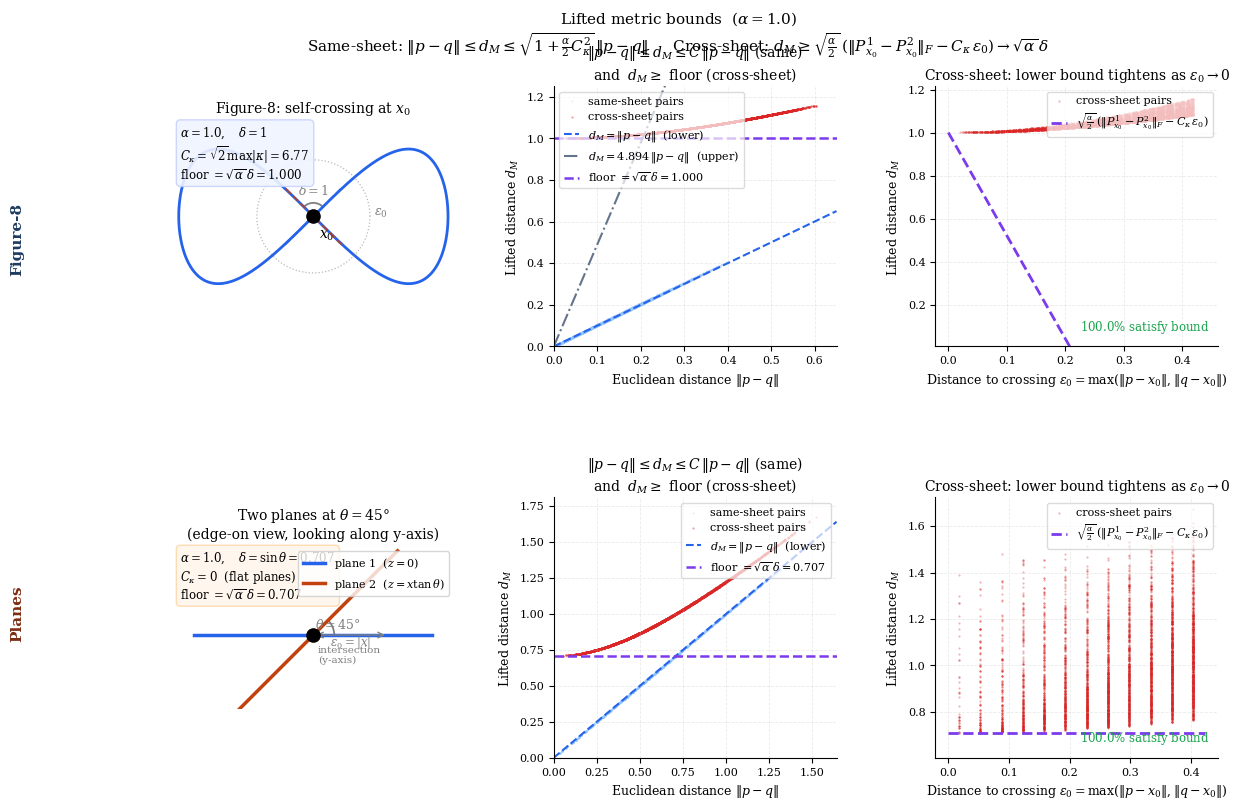

Python code for this plot:
"""
bounds_test.py
--------------
Empirical verification of the cross-sheet lower bound:

    d_M(p~, q~)  >=  sqrt(alpha/2) * (||P0^1 - P0^2||_F - C_kappa * eps0)
                 ->  sqrt(alpha) * delta   as   eps0 -> 0

where  d_M^2 = ||p-q||^2 + alpha/2 * ||P_p - P_q||_F^2,
       C_kappa = Lipschitz const of  p -> P_p  (curvature-controlled),
       delta   = chordal dist between tangent spaces at crossing,
       eps0    = max(||p-x0||, ||q-x0||).

Two configurations:
  A. Figure-8 curve (d=1, n=2): analytic C_kappa = sqrt(2)*max|kappa|
  B. Two planes in R^3 at 45 deg: C_kappa = 0 (flat), delta = sin(45 deg)
"""
from __future__ import annotations

import numpy as np
import matplotlib.pyplot as plt
import matplotlib.patches

plt.rcParams.update({
    "font.family":       "serif",
    "font.serif":        ["Georgia", "DejaVu Serif", "Times New Roman"],
    "mathtext.fontset":  "dejavuserif",
    "figure.facecolor":  "white",
    "axes.facecolor":    "white",
    "axes.spines.top":   False,
    "axes.spines.right": False,
    "axes.grid":         True,
    "grid.alpha":        0.25,
    "grid.linestyle":    "--",
    "grid.linewidth":    0.6,
    "axes.labelsize":    9,
    "axes.titlesize":    10,
    "xtick.labelsize":   8,
    "ytick.labelsize":   8,
    "legend.fontsize":   8,
    "lines.linewidth":   1.6,
})

ALPHA = 1.0
RNG   = np.random.default_rng(0)

ARM1_C  = "#2563eb"   # blue       — sheet 1 / same-sheet
ARM2_C  = "#c2410c"   # orange-red — sheet 2
SAME_C  = "#93c5fd"   # light blue — same-sheet pairs
CROSS_C = "#dc2626"   # red        — cross-sheet pairs
FLOOR_C = "#7c3aed"   # purple     — floor / bound


# ════════════════════════════════════════════════════════════════════════════════
# A.  FIGURE-8   gamma(t) = (sin t,  sin(2t)/2)
# ════════════════════════════════════════════════════════════════════════════════
#
# Tangent:    gamma'(t) = (cos t,  cos(2t))
# At t=0:    gamma=(0,0), unit tangent=(1,1)/sqrt(2)
# At t=pi:   gamma=(0,0), unit tangent=(-1,1)/sqrt(2)  [90 deg apart -> delta=1]
# C_kappa  = sqrt(2)*max|kappa(t)|   (||dP/ds||_F = sqrt(2)*|kappa| for d=1)

def _f8_gamma(t):
    return np.stack([np.sin(t), np.sin(2*t)/2], axis=-1)

def _f8_unit_tan(t):
    tx = np.cos(t);  ty = np.cos(2*t)
    return np.stack([tx, ty], axis=-1) / np.hypot(tx, ty)[:, None]

def _f8_projector(t):
    u = _f8_unit_tan(t)
    return np.einsum("...i,...j->...ij", u, u)

def _f8_kappa(t):
    xp  = np.cos(t);   yp  = np.cos(2*t)
    xpp = -np.sin(t);  ypp = -2*np.sin(2*t)
    return (xp*ypp - yp*xpp) / (xp**2 + yp**2)**1.5

_t_dense  = np.linspace(1e-6, 2*np.pi - 1e-6, 50_000)
F8_CKAPPA = float(np.sqrt(2) * np.max(np.abs(_f8_kappa(_t_dense))))
F8_DELTA  = 1.0              # exact: tangent angle = 90 deg, delta = sin(90) = 1
F8_PF_X0  = np.sqrt(2)      # ||P0^1 - P0^2||_F = sqrt(2)*delta  (exact)
F8_FLOOR  = np.sqrt(ALPHA)  # sqrt(alpha)*delta

# -- Sample arms near x0 = (0,0) -----------------------------------------------
N_F8   = 500
EPS_F8 = 0.42
t1 = np.linspace(0.01, 0.75, N_F8)   # arm 1: near t=0
t2 = np.pi + t1                        # arm 2: near t=pi

pts1 = _f8_gamma(t1);  pts2 = _f8_gamma(t2)
P1   = _f8_projector(t1);  P2 = _f8_projector(t2)
d1   = np.linalg.norm(pts1, axis=1)
d2   = np.linalg.norm(pts2, axis=1)

# Cross-arm pairs within EPS_F8 of x0
m1 = d1 < EPS_F8;  m2 = d2 < EPS_F8
i1 = np.where(m1)[0];  i2 = np.where(m2)[0]
ii, jj = np.repeat(i1, len(i2)), np.tile(i2, len(i1))
if len(ii) > 5000:
    sel = RNG.choice(len(ii), 5000, replace=False);  ii, jj = ii[sel], jj[sel]

f8_xc   = np.linalg.norm(pts1[ii] - pts2[jj], axis=1)
f8_Pfc  = np.linalg.norm((P1[ii] - P2[jj]).reshape(len(ii), -1), axis=1)
f8_dMc  = np.sqrt(f8_xc**2 + ALPHA/2 * f8_Pfc**2)
f8_eps0 = np.maximum(d1[ii], d2[jj])
f8_lb   = np.sqrt(ALPHA/2) * np.maximum(0., F8_PF_X0 - F8_CKAPPA * f8_eps0)
f8_frac = float((f8_dMc >= f8_lb - 1e-8).mean())

# Same-arm pairs on arm 1
ii_s, jj_s = np.triu_indices(len(i1), k=1)
ia, ib = i1[ii_s], i1[jj_s]
if len(ia) > 3000:
    sel = RNG.choice(len(ia), 3000, replace=False);  ia, ib = ia[sel], ib[sel]
f8_xs  = np.linalg.norm(pts1[ia] - pts1[ib], axis=1)
f8_dMs = np.sqrt(f8_xs**2 + ALPHA/2 *
                 np.linalg.norm((P1[ia]-P1[ib]).reshape(len(ia),-1), axis=1)**2)

print(f"Figure-8:  C_kappa={F8_CKAPPA:.4f}, floor={F8_FLOOR:.4f}, "
      f"cross pairs={len(f8_xc)}, frac_ok={f8_frac:.4f}")

# Same-sheet pairs over the FULL curve (for upper bound panel)
t_ub   = np.linspace(0, 2*np.pi, 350, endpoint=False)
pts_ub = _f8_gamma(t_ub)
P_ub   = _f8_projector(t_ub)
ii_ub, jj_ub = np.triu_indices(len(t_ub), k=1)
if len(ii_ub) > 5000:
    sel = RNG.choice(len(ii_ub), 5000, replace=False)
    ii_ub, jj_ub = ii_ub[sel], jj_ub[sel]
f8_x_ub  = np.linalg.norm(pts_ub[ii_ub] - pts_ub[jj_ub], axis=1)
f8_Pf_ub = np.linalg.norm((P_ub[ii_ub]-P_ub[jj_ub]).reshape(len(ii_ub),-1), axis=1)
f8_dM_ub = np.sqrt(f8_x_ub**2 + ALPHA/2 * f8_Pf_ub**2)
F8_UPPER = float(np.sqrt(1.0 + ALPHA/2 * F8_CKAPPA**2))


# ════════════════════════════════════════════════════════════════════════════════
# B.  INTERSECTING PLANES  (two 2D planes in R^3, dihedral angle THETA)
# ════════════════════════════════════════════════════════════════════════════════
#
# Plane 1: z = 0         (xy-plane),  basis {e1, e2}
# Plane 2: z = x*tan(T)  (tilted by T about y-axis),  basis {v1, e2}
# Intersection: the y-axis  (x = 0)
# Distance to intersection: eps = |x|
#
# C_kappa = 0  (projector is constant on each flat plane — no curvature)
# delta   = sin(T)   (principal angle between the two 2D tangent planes)
# ||P1-P2||_F = sqrt(2)*sin(T)  (exact, constant everywhere)

THETA     = np.pi / 4           # 45 degrees
PL_DELTA  = float(np.sin(THETA))
PL_PF_X0  = float(np.sqrt(2) * PL_DELTA)
PL_FLOOR  = float(np.sqrt(ALPHA) * PL_DELTA)
PL_CKAPPA = 0.0

e1 = np.array([1., 0., 0.]);  e2 = np.array([0., 1., 0.])
v1 = np.array([np.cos(THETA), 0., np.sin(THETA)])
P1_pl = np.outer(e1, e1) + np.outer(e2, e2)   # diag(1,1,0)
P2_pl = np.outer(v1, v1) + np.outer(e2, e2)
assert abs(np.linalg.norm(P1_pl - P2_pl, "fro") - PL_PF_X0) < 1e-12

# -- Sample grid on each plane -------------------------------------------------
N_PL   = 38
EPS_PL = 0.42
x_pl = np.linspace(-0.65, 0.65, N_PL)
y_pl = np.linspace(-0.65, 0.65, N_PL)
XX, YY = np.meshgrid(x_pl, y_pl)
pts1_pl = np.stack([XX.ravel(), YY.ravel(), np.zeros(N_PL**2)], axis=1)
pts2_pl = np.stack([XX.ravel(), YY.ravel(), XX.ravel() * np.tan(THETA)], axis=1)

mask_pl1 = np.abs(pts1_pl[:, 0]) < EPS_PL
mask_pl2 = np.abs(pts2_pl[:, 0]) < EPS_PL
ip1 = np.where(mask_pl1)[0];  ip2 = np.where(mask_pl2)[0]

# Cross-plane pairs
ii_pl = np.repeat(ip1, len(ip2));  jj_pl = np.tile(ip2, len(ip1))
if len(ii_pl) > 5000:
    sel = RNG.choice(len(ii_pl), 5000, replace=False)
    ii_pl, jj_pl = ii_pl[sel], jj_pl[sel]

pl_xc   = np.linalg.norm(pts1_pl[ii_pl] - pts2_pl[jj_pl], axis=1)
pl_dMc  = np.sqrt(pl_xc**2 + ALPHA/2 * PL_PF_X0**2)   # Pf constant
pl_eps0 = np.maximum(np.abs(pts1_pl[ii_pl, 0]), np.abs(pts2_pl[jj_pl, 0]))
pl_lb   = float(np.sqrt(ALPHA/2) * PL_PF_X0)           # constant (C_kappa=0)
pl_frac = float((pl_dMc >= pl_lb - 1e-8).mean())

# Same-plane pairs on plane 1
ii_ps, jj_ps = np.triu_indices(len(ip1), k=1)
ia_pl, ib_pl = ip1[ii_ps], ip1[jj_ps]
if len(ia_pl) > 3000:
    sel = RNG.choice(len(ia_pl), 3000, replace=False)
    ia_pl, ib_pl = ia_pl[sel], ib_pl[sel]
pl_xs  = np.linalg.norm(pts1_pl[ia_pl] - pts1_pl[ib_pl], axis=1)
pl_dMs = pl_xs.copy()   # same plane: ||P_p-P_q||_F = 0, so d_M = ||p-q||

print(f"Planes:    C_kappa=0, delta={PL_DELTA:.4f}, floor={PL_FLOOR:.4f}, "
      f"cross pairs={len(pl_xc)}, frac_ok={pl_frac:.4f}")

# Same-sheet pairs over the FULL plane 1 grid (for upper bound panel)
# C_kappa=0 -> d_M = ||p-q|| exactly -> ratio = 1 for every pair
ii_pub, jj_pub = np.triu_indices(N_PL**2, k=1)
if len(ii_pub) > 5000:
    sel = RNG.choice(len(ii_pub), 5000, replace=False)
    ii_pub, jj_pub = ii_pub[sel], jj_pub[sel]
pl_x_ub  = np.linalg.norm(pts1_pl[ii_pub] - pts1_pl[jj_pub], axis=1)
pl_dM_ub = pl_x_ub.copy()   # ||P_p-P_q||_F = 0 -> d_M = ||p-q||
PL_UPPER = float(np.sqrt(1.0 + ALPHA/2 * PL_CKAPPA**2))   # = 1.0 exactly


# ════════════════════════════════════════════════════════════════════════════════
# Plotting
# ════════════════════════════════════════════════════════════════════════════════

def _style(ax, xlabel="", ylabel="", title="", legend_loc="upper left"):
    ax.set_xlabel(xlabel)
    ax.set_ylabel(ylabel)
    ax.set_title(title, pad=5)
    if ax.get_legend_handles_labels()[0]:
        ax.legend(loc=legend_loc, framealpha=0.7, handlelength=1.4)


# ── Panel *1: d_M vs ||p-q|| — same-sheet band + cross-sheet floor ────────────
def _panel_main(ax, xs, dMs, xc, dMc, upper, floor, legend_loc="upper left"):
    ax.scatter(xs,  dMs, s=2,   c=SAME_C,  alpha=0.30, linewidths=0,
               rasterized=True, label="same-sheet pairs")
    ax.scatter(xc,  dMc, s=2.5, c=CROSS_C, alpha=0.45, linewidths=0,
               rasterized=True, label="cross-sheet pairs")

    xmax = max(xs.max(), xc.max()) * 1.08
    xr   = np.array([0., xmax])
    ax.plot(xr, xr, color=ARM1_C, lw=1.5, ls="--",
            label=r"$d_M = \|p-q\|$  (lower)")
    if upper > 1.001:          # skip if degenerate (flat case)
        ax.plot(xr, upper * xr, color="#64748b", lw=1.5, ls="-.",
                label=f"$d_M = {upper:.3f}\\,\\|p-q\\|$  (upper)")
    ax.axhline(floor, color=FLOOR_C, lw=1.8, ls="--",
               label=rf"floor $= \sqrt{{\alpha}}\,\delta = {floor:.3f}$")

    ymax = max(dMs.max(), dMc.max()) * 1.08
    ax.set_xlim(0, xmax);  ax.set_ylim(0, ymax)
    _style(ax,
           xlabel=r"Euclidean distance $\|p - q\|$",
           ylabel=r"Lifted distance $d_M$",
           title=r"$\|p-q\| \leq d_M \leq C\,\|p-q\|$ (same)"
                 "\nand  $d_M \\geq$ floor (cross-sheet)",
           legend_loc=legend_loc)


# ── Panel A0: Figure-8 geometry ───────────────────────────────────────────────
def _panel_f8_geom(ax):
    ax.set_aspect("equal")
    ax.set_xticks([]); ax.set_yticks([])
    for sp in ax.spines.values():
        sp.set_visible(False)
    ax.grid(False)

    t_full = np.linspace(0, 2*np.pi, 600, endpoint=False)
    pts    = _f8_gamma(t_full)
    ax.plot(pts[:, 0], pts[:, 1], color=ARM1_C, lw=2.0)

    # Crossing
    ax.scatter([0], [0], s=90, color="black", zorder=8)
    ax.text(0.04, -0.09, r"$x_0$", fontsize=10, fontweight="bold", va="top")

    # Tangent lines at x0
    T_a1 = np.array([ 1., 1.]) / np.sqrt(2)
    T_a2 = np.array([-1., 1.]) / np.sqrt(2)
    L = 0.30
    for T, c in [(T_a1, ARM1_C), (T_a2, ARM2_C)]:
        ax.plot([-L*T[0], L*T[0]], [-L*T[1], L*T[1]],
                color=c, lw=1.4, ls="--", alpha=0.8, zorder=5)

    # Arc + delta label
    arc = matplotlib.patches.Arc((0, 0), 0.20, 0.20, angle=0,
                                  theta1=45, theta2=135, color="gray", lw=1.3)
    ax.add_patch(arc)
    ax.text(0, 0.14, r"$\delta = 1$", fontsize=9, ha="center",
            va="bottom", color="gray")

    # eps0 circle
    th = np.linspace(0, 2*np.pi, 200)
    ax.plot(EPS_F8*np.cos(th), EPS_F8*np.sin(th),
            color="gray", lw=0.9, ls=":", alpha=0.55)
    ax.text(EPS_F8 + 0.03, 0.02, r"$\varepsilon_0$",
            fontsize=9, color="gray", va="center")

    ax.text(0.03, 0.97,
            rf"$\alpha={ALPHA},\quad\delta={F8_DELTA:.0f}$" + "\n"
            rf"$C_\kappa = \sqrt{{2}}\max|\kappa| = {F8_CKAPPA:.2f}$" + "\n"
            rf"floor $= \sqrt{{\alpha}}\,\delta = {F8_FLOOR:.3f}$",
            transform=ax.transAxes, fontsize=8.5, va="top",
            bbox=dict(boxstyle="round,pad=0.35", facecolor="#f0f4ff",
                      edgecolor="#c7d2fe", alpha=0.9))

    ax.set_xlim(-1.05, 1.05);  ax.set_ylim(-0.72, 0.72)
    ax.set_title("Figure-8: self-crossing at $x_0$", pad=5)


# ── Panel B0: Planes geometry (edge-on, x-z view) ────────────────────────────
def _panel_planes_geom(ax):
    ax.set_aspect("equal")
    ax.set_xticks([]); ax.set_yticks([])
    for sp in ax.spines.values():
        sp.set_visible(False)
    ax.grid(False)

    L = 0.80
    ax.plot([-L,  L], [0, 0], color=ARM1_C, lw=2.5,
            label=r"plane 1  ($z = 0$)")
    ax.plot([-L*np.cos(THETA),  L*np.cos(THETA)],
            [-L*np.sin(THETA),  L*np.sin(THETA)],
            color=ARM2_C, lw=2.5,
            label=rf"plane 2  ($z = x\tan\theta$)")

    # Intersection point (origin = projection of y-axis)
    ax.scatter([0], [0], s=90, color="black", zorder=8)
    ax.text(0.03, -0.07, "intersection\n(y-axis)", fontsize=7.5,
            va="top", color="gray")

    # Angle arc + label
    arc = matplotlib.patches.Arc((0, 0), 0.28, 0.28, angle=0,
                                  theta1=0, theta2=np.degrees(THETA),
                                  color="gray", lw=1.3)
    ax.add_patch(arc)
    mid = THETA / 2
    ax.text(0.18*np.cos(mid), 0.18*np.sin(mid),
            rf"$\theta = {int(np.degrees(THETA))}°$",
            fontsize=9, ha="center", va="center", color="gray")

    # eps0 arrow
    ax.annotate("", xy=(0.50, 0), xytext=(0, 0),
                arrowprops=dict(arrowstyle="<->", color="gray", lw=1.0))
    ax.text(0.25, -0.07, r"$\varepsilon_0 = |x|$",
            fontsize=8.5, ha="center", color="gray")

    ax.text(0.03, 0.97,
            rf"$\alpha={ALPHA},\quad\delta = \sin\theta = {PL_DELTA:.3f}$" + "\n"
            rf"$C_\kappa = 0$  (flat planes)" + "\n"
            rf"floor $= \sqrt{{\alpha}}\,\delta = {PL_FLOOR:.3f}$",
            transform=ax.transAxes, fontsize=8.5, va="top",
            bbox=dict(boxstyle="round,pad=0.35", facecolor="#fff7ed",
                      edgecolor="#fed7aa", alpha=0.9))

    ax.set_xlim(-0.95, 0.95);  ax.set_ylim(-0.50, 0.60)
    ax.set_title(rf"Two planes at $\theta = {int(np.degrees(THETA))}°$"
                 "\n(edge-on view, looking along y-axis)", pad=5)
    ax.legend(loc="upper right", fontsize=8)


# ── Panel *2: d_M vs eps0 with lower bound ────────────────────────────────────
def _panel_vs_eps(ax, eps0, dMc, C_kappa, pf_x0, frac):
    ax.scatter(eps0, dMc, s=2.5, c=CROSS_C, alpha=0.35, linewidths=0,
               rasterized=True, label="cross-sheet pairs")

    er = np.linspace(0, eps0.max() * 1.05, 300)
    lb = np.sqrt(ALPHA/2) * np.maximum(0., pf_x0 - C_kappa * er)
    ax.plot(er, lb, color=FLOOR_C, lw=2.0, ls="--",
            label=r"$\sqrt{\frac{\alpha}{2}}\,(\|P^1_{x_0}-P^2_{x_0}\|_F"
                  r" - C_\kappa\,\varepsilon_0)$")

    ax.text(0.97, 0.06, rf"${100*frac:.1f}\%$ satisfy bound",
            transform=ax.transAxes, ha="right", fontsize=8.5,
            color="#16a34a" if frac > 0.999 else CROSS_C)
    ybot = min(dMc.min(), lb[lb > 0].min() if (lb > 0).any() else dMc.min()) * 0.85
    ax.set_ylim(bottom=max(0, ybot))
    _style(ax,
           xlabel="Distance to crossing $\\varepsilon_0 = \\max(\\|p-x_0\\|, \\|q-x_0\\|)$",
           ylabel="Lifted distance $d_M$",
           title="Cross-sheet: lower bound tightens as $\\varepsilon_0 \\to 0$",
           legend_loc="upper right")


# ════════════════════════════════════════════════════════════════════════════════
# Layout: 2 rows x 3 cols
#   col 0: geometry
#   col 1: d_M vs ||p-q||  (same-sheet band + cross-sheet floor)
#   col 2: cross-sheet lower bound  (d_M vs eps0)
# ════════════════════════════════════════════════════════════════════════════════
fig, axes = plt.subplots(2, 3, figsize=(13.5, 8.5))
plt.subplots_adjust(top=0.88, bottom=0.09, hspace=0.58, wspace=0.35)

# Row 0: Figure-8
_panel_f8_geom(axes[0, 0])
_panel_main(axes[0, 1], f8_xs, f8_dMs, f8_xc, f8_dMc, F8_UPPER, F8_FLOOR)
_panel_vs_eps(axes[0, 2], f8_eps0, f8_dMc, F8_CKAPPA, F8_PF_X0, f8_frac)

# Row 1: Intersecting planes
_panel_planes_geom(axes[1, 0])
_panel_main(axes[1, 1], pl_xs, pl_dMs, pl_xc, pl_dMc, PL_UPPER, PL_FLOOR,
            legend_loc="upper right")
_panel_vs_eps(axes[1, 2], pl_eps0, pl_dMc, PL_CKAPPA, PL_PF_X0, pl_frac)

# Row labels
fig.text(0.005, 0.70, "Figure-8", rotation=90, va="center",
         fontsize=11, fontweight="bold", color="#1e3a5f")
fig.text(0.005, 0.26, "Planes", rotation=90, va="center",
         fontsize=11, fontweight="bold", color="#7c2d12")

fig.suptitle(
    rf"Lifted metric bounds  ($\alpha = {ALPHA}$)" + "\n"
    r"Same-sheet: $\|p-q\| \leq d_M \leq \sqrt{1+\frac{\alpha}{2}C_\kappa^2}\,\|p-q\|$"
    r"     Cross-sheet: $d_M \geq \sqrt{\frac{\alpha}{2}}"
    r"\,(\|P^1_{x_0}-P^2_{x_0}\|_F - C_\kappa\,\varepsilon_0) \to \sqrt{\alpha}\,\delta$",
    fontsize=11, y=0.97,
)

out = "bounds_test.png"
plt.savefig(out, dpi=150, bbox_inches="tight")
print(f"Saved: {out}")
plt.show()
